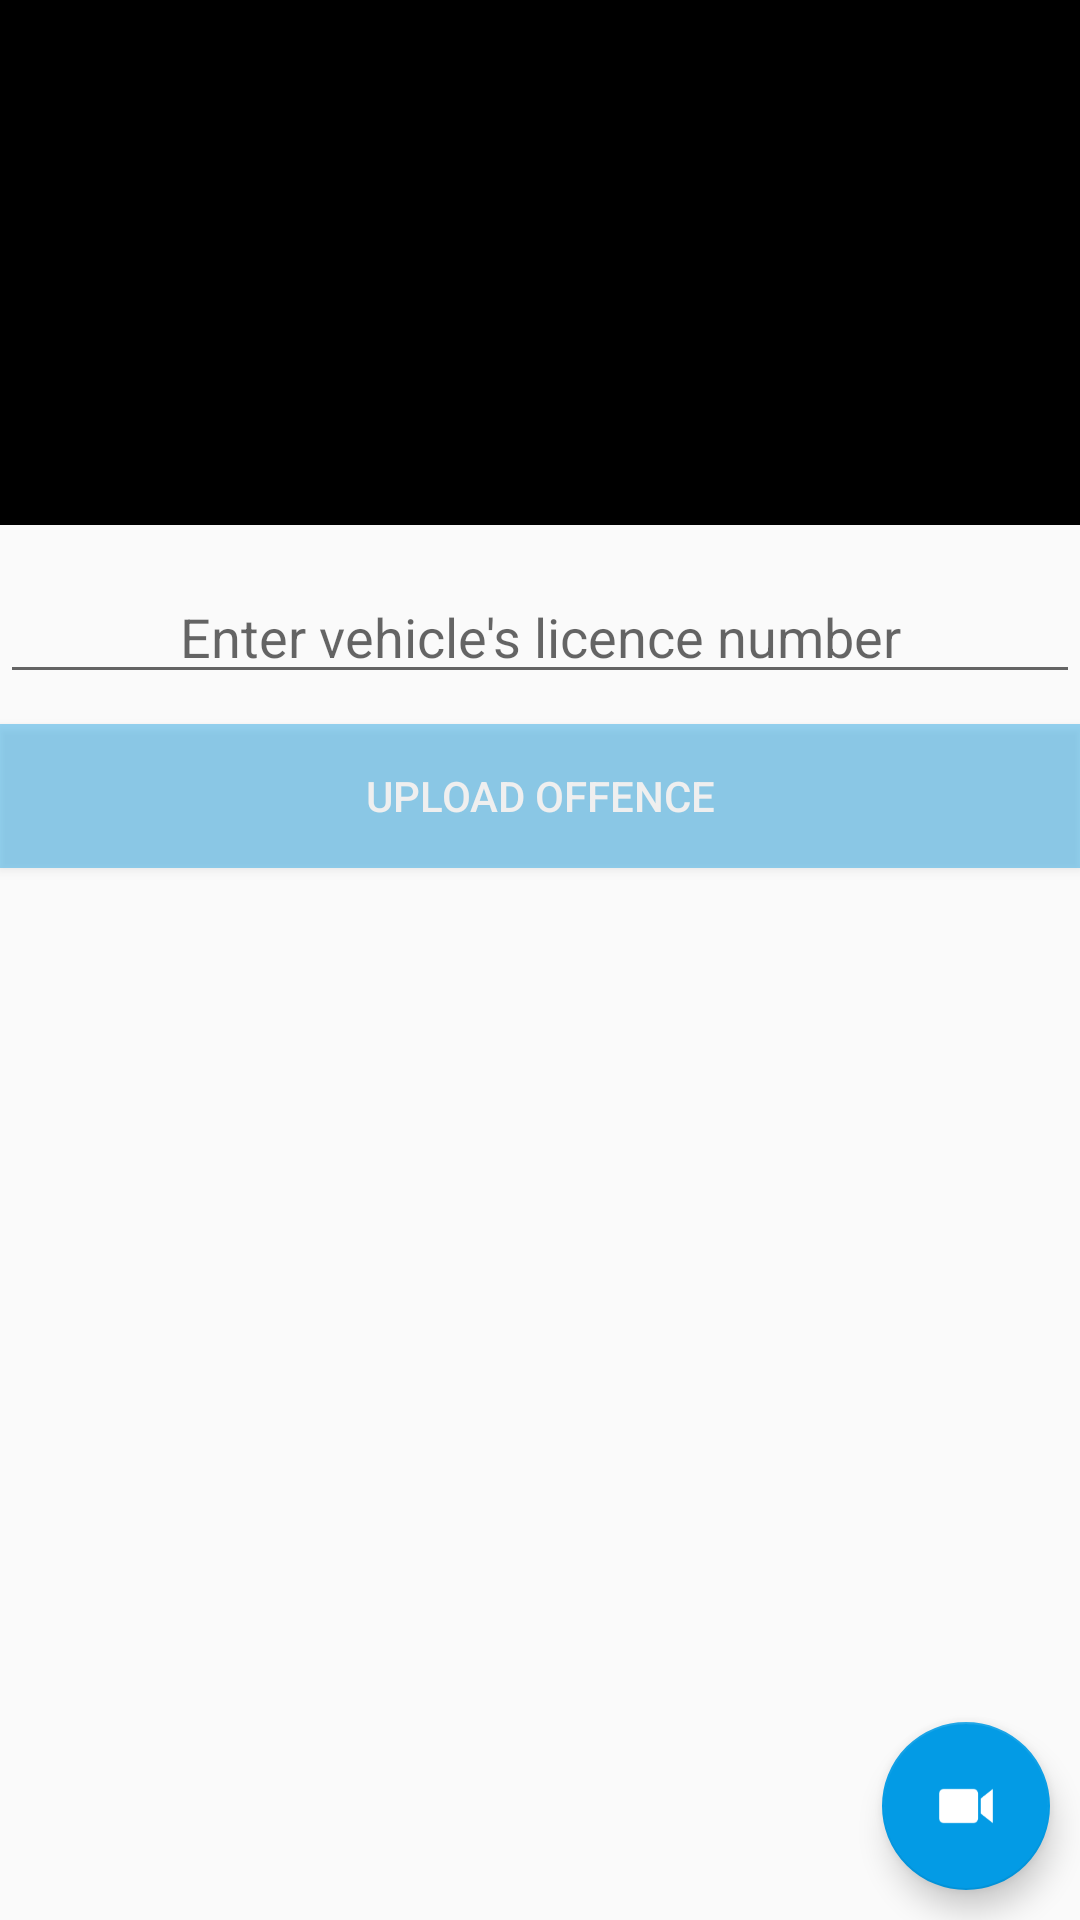

Write the Android layout XML for this screen, with the resource values it uses.
<!-- AndroidManifest.xml: application theme AppTheme -->
<!-- res/layout/activity_upload.xml -->
<?xml version="1.0" encoding="utf-8"?>
<RelativeLayout
    xmlns:android="http://schemas.android.com/apk/res/android"
    xmlns:app="http://schemas.android.com/apk/res-auto"
    xmlns:tools="http://schemas.android.com/tools"
    android:layout_width="match_parent"
    android:layout_height="match_parent"
    tools:context=".ui.UploadActivity">

    <ImageView
        android:id="@+id/captured_video"
        android:layout_width="match_parent"
        android:layout_height="175dp"
        android:layout_gravity="center_horizontal"
        android:layout_marginLeft="@dimen/activity_horizontal_margin"
        android:layout_marginRight="@dimen/activity_horizontal_margin"
        android:layout_marginTop="@dimen/activity_vertical_margin"
        android:background="#000000"
        />

    <ImageView
        android:id="@+id/play_image"
        android:layout_width="36dp"
        android:layout_height="36dp"
        android:src="@android:drawable/ic_media_play"
        android:layout_marginTop="90dp"
        android:visibility="gone"
        android:layout_centerHorizontal="true"
        />

    <ImageView
        android:id="@+id/delete_video"
        android:layout_width="36dp"
        android:layout_height="36dp"
        android:src="@android:drawable/ic_menu_close_clear_cancel"
        android:layout_alignParentRight="true"
        android:layout_alignParentEnd="true"
        android:layout_margin="20dp"
        android:visibility="gone"
        />

    <EditText
        android:id="@+id/licence_plate"
        android:layout_width="match_parent"
        android:layout_height="wrap_content"
        android:layout_below="@id/captured_video"
        android:layout_marginLeft="@dimen/activity_horizontal_margin"
        android:layout_marginRight="@dimen/activity_horizontal_margin"
        android:layout_marginTop="15dp"
        android:hint="@string/licence_hint"
        android:textAlignment="center"
        />

    <Button
        android:id="@+id/upload_offence"
        android:layout_width="match_parent"
        android:layout_height="wrap_content"
        android:layout_below="@id/licence_plate"
        android:layout_marginLeft="@dimen/activity_horizontal_margin"
        android:layout_marginRight="@dimen/activity_horizontal_margin"
        android:layout_marginTop="10dp"
        android:background="#039BE5"
        android:text="@string/upload_text"
        android:textColor="#FFFFFF"
        android:alpha="0.4"
        />

    <android.support.design.widget.FloatingActionButton
        android:id="@+id/videoUpload"
        android:layout_width="wrap_content"
        android:layout_height="wrap_content"
        android:layout_alignParentBottom="true"
        android:layout_alignParentEnd="true"
        android:layout_alignParentRight="true"
        android:layout_margin="10dp"
        android:src="@drawable/ic_video"
        android:visibility="visible"
        app:backgroundTint="#039BE5"
        app:elevation="6dp"
        />

    <View
        android:id="@+id/tint"
        android:layout_width="match_parent"
        android:layout_height="match_parent"
        android:background="#000000"
        android:alpha="0.7"
        android:visibility="gone"
        />

    <ProgressBar
        style="@android:style/Widget.ProgressBar.Horizontal"
        android:id="@+id/progressBar"
        android:layout_width="300dp"
        android:layout_height="20dp"
        android:layout_centerInParent="true"
        android:visibility="gone"
        />

</RelativeLayout>
<!-- resources referenced by this layout -->
<resources>
  <!-- drawable ic_video: png bitmap (drawable-hdpi, 526 bytes) -->
  <string name="licence_hint">Enter vehicle\'s licence number</string>
  <string name="upload_text">Upload offence</string>
  <style name="AppTheme" parent="Theme.AppCompat.Light.DarkActionBar">
          
          <item name="colorPrimary">#0277bd</item>
          <item name="colorPrimaryDark">#0277bd</item>
          <item name="colorAccent">@color/colorAccent</item>
      </style>
  <color name="colorAccent">#ffffff</color>
</resources>
